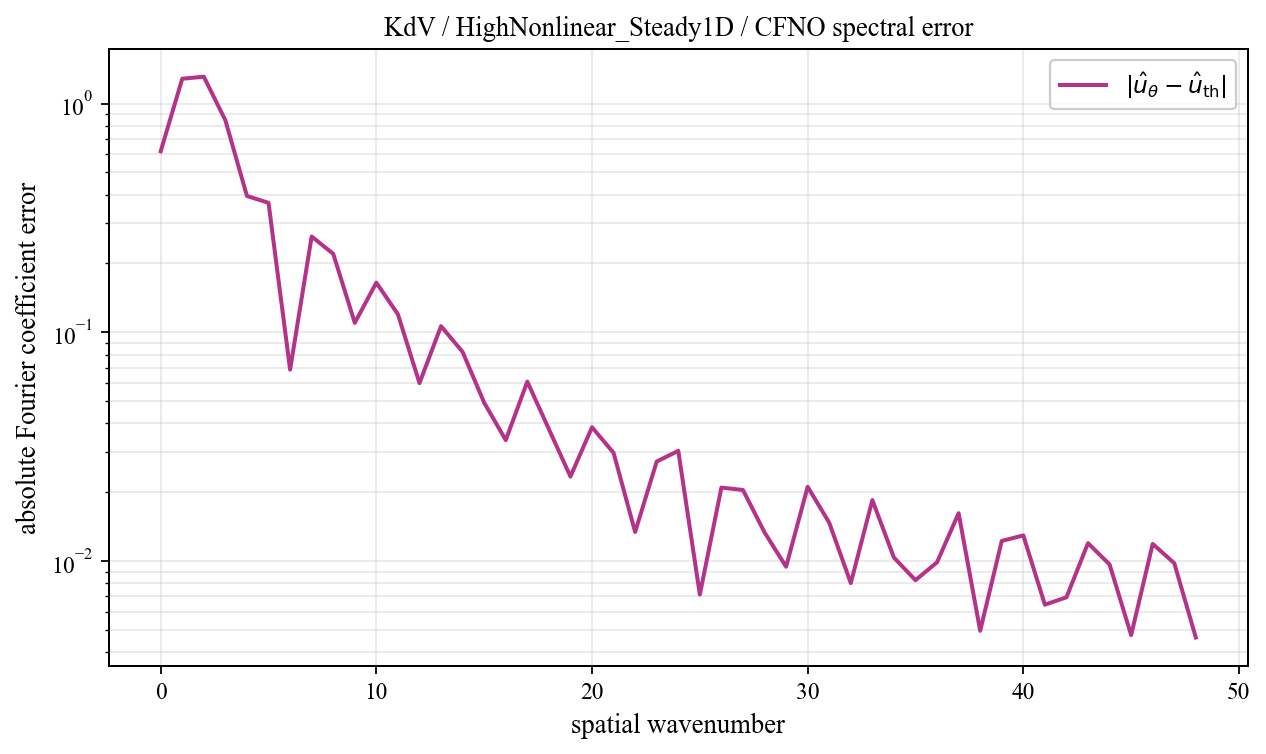

Data behind this chart, as committed beside it:
spatial_wavenumber, prediction_magnitude, theory_magnitude, absolute_coefficient_error
0, 0.6481, 0.02907, 0.619
1, 1.246, 0.03921, 1.285
2, 1.345, 0.04048, 1.311
3, 0.5704, 0.2754, 0.8454
4, 0.5249, 0.3872, 0.3945
5, 0.3831, 0.1072, 0.3684
6, 0.06964, 0.1317, 0.06871
7, 0.3355, 0.121, 0.2624
8, 0.3343, 0.2067, 0.2205
9, 0.06365, 0.05633, 0.11
10, 0.1559, 0.03031, 0.1649
11, 0.1347, 0.01988, 0.1199
12, 0.06699, 0.01442, 0.05998
13, 0.1151, 0.01113, 0.1064
14, 0.09107, 0.008963, 0.08211
15, 0.05651, 0.007451, 0.04925
16, 0.0401, 0.006345, 0.03379
17, 0.0663, 0.005508, 0.06087
18, 0.04038, 0.004857, 0.03776
19, 0.02774, 0.00434, 0.02341
20, 0.04172, 0.003921, 0.03846
21, 0.0316, 0.003576, 0.02973
22, 0.01496, 0.003289, 0.0134
23, 0.02989, 0.003047, 0.02723
24, 0.03078, 0.002841, 0.03034
25, 0.00791, 0.002665, 0.007142
26, 0.0225, 0.002512, 0.02096
27, 0.02065, 0.00238, 0.02045
28, 0.0129, 0.002264, 0.01335
29, 0.01055, 0.002163, 0.009448
30, 0.02137, 0.002073, 0.02112
31, 0.01324, 0.001994, 0.01471
32, 0.009227, 0.001924, 0.00801
33, 0.01805, 0.001862, 0.01848
34, 0.009081, 0.001807, 0.01036
35, 0.007513, 0.001758, 0.008249
36, 0.009745, 0.001715, 0.009881
37, 0.01502, 0.001677, 0.01619
38, 0.003332, 0.001644, 0.004956
39, 0.01193, 0.001614, 0.01224
40, 0.01148, 0.001589, 0.01295
41, 0.004994, 0.001567, 0.006447
42, 0.005914, 0.001548, 0.006943
43, 0.01072, 0.001533, 0.01198
44, 0.008178, 0.00152, 0.009668
45, 0.00377, 0.001511, 0.004745
46, 0.01049, 0.001504, 0.01188
47, 0.008365, 0.0015, 0.009789
48, 0.003134, 0.001498, 0.004632
